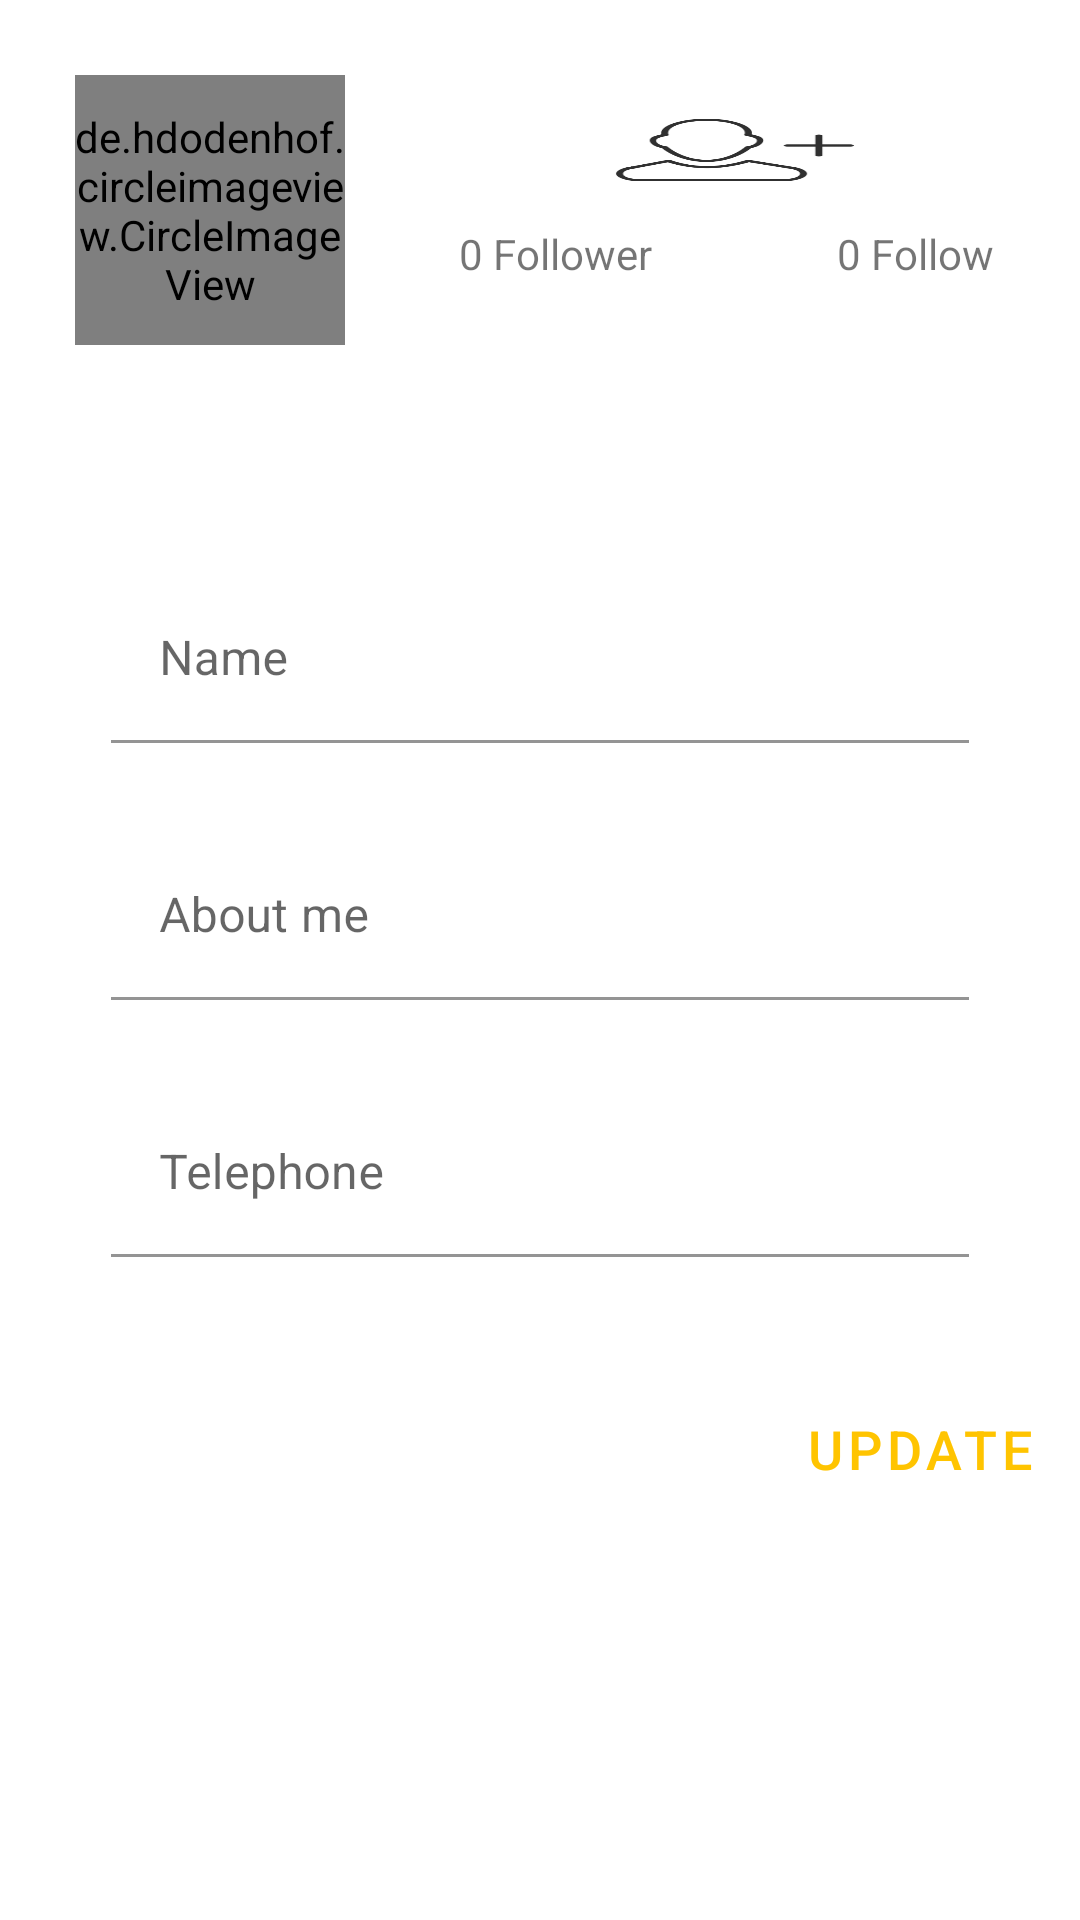

Layout XML and referenced resources for this Android screen:
<!-- AndroidManifest.xml: application theme Theme.OOPS -->
<!-- res/layout/fragment_profile.xml -->
<?xml version="1.0" encoding="utf-8"?>
<LinearLayout xmlns:android="http://schemas.android.com/apk/res/android"
    xmlns:app="http://schemas.android.com/apk/res-auto"
    xmlns:tools="http://schemas.android.com/tools"
    android:layout_width="match_parent"
    android:layout_height="match_parent"
    android:orientation="vertical"
    tools:context=".ui.profile.ProfileFragment">


    <LinearLayout
        android:layout_width="match_parent"
        android:layout_height="match_parent"
        android:layout_margin="5dp"
        android:orientation="vertical">

        <LinearLayout
            android:layout_width="match_parent"
            android:layout_height="wrap_content"
            android:orientation="horizontal">


            <de.hdodenhof.circleimageview.CircleImageView xmlns:app="http://schemas.android.com/apk/res-auto"
                android:id="@+id/profile_image"
                android:layout_width="90dp"
                android:layout_height="90dp"
                android:layout_gravity="center"
                android:layout_margin="20dp"
                android:src="@drawable/user"
                app:civ_border_color="#FFC107"
                app:civ_border_width="2dp" />

            <LinearLayout
                android:layout_width="0dp"
                android:layout_height="wrap_content"
                android:layout_marginTop="20dp"
                android:layout_weight="7"
                android:orientation="vertical">

                <LinearLayout
                    android:layout_width="wrap_content"
                    android:layout_height="wrap_content"
                    android:layout_weight="5"
                    android:orientation="horizontal"
                    android:paddingLeft="30dp"
                    android:paddingRight="30dp">


                    <ImageView
                        android:id="@+id/takipciImage"
                        android:layout_width="0dp"
                        android:layout_height="50dp"
                        android:layout_weight="2"
                        android:background="@drawable/takipcisayisi">

                    </ImageView>


                    <ImageView
                        android:layout_width="0dp"
                        android:layout_height="50dp"
                        android:layout_weight="1">


                    </ImageView>

                    <ImageView
                        android:layout_width="0dp"
                        android:layout_height="50dp"
                        android:layout_weight="2"
                        android:background="@drawable/takipedilensayisi">

                    </ImageView>
                </LinearLayout>

                <LinearLayout
                    android:layout_width="match_parent"
                    android:layout_height="20dp"
                    android:layout_weight="4"
                    android:orientation="horizontal"
                    android:paddingLeft="10dp"
                    android:paddingRight="10dp">


                    <TextView
                        android:id="@+id/userProfilTakipciText"
                        android:layout_width="0dp"
                        android:layout_height="20dp"
                        android:layout_weight="2"
                        android:text="0 Follower"
                        android:textAlignment="center">

                    </TextView>


                    <TextView
                        android:layout_width="0dp"
                        android:layout_height="20dp"
                        android:layout_weight="1">


                    </TextView>

                    <TextView
                        android:id="@+id/userProfilTakipText"
                        android:layout_width="0dp"
                        android:layout_height="20dp"
                        android:layout_weight="2"
                        android:text="0 Follow"
                        android:textAlignment="center">

                    </TextView>
                </LinearLayout>

            </LinearLayout>
        </LinearLayout>

        <TextView
            android:id="@+id/bilgiTextView"
            android:layout_width="match_parent"
            android:layout_height="wrap_content"
            android:layout_marginStart="8dp"
            android:layout_marginTop="20dp"
            android:layout_marginEnd="8dp"
            android:textAlignment="center"
            android:textSize="20sp"
            app:layout_constraintBottom_toBottomOf="parent"
            app:layout_constraintEnd_toEndOf="parent"
            app:layout_constraintStart_toStartOf="parent"
            app:layout_constraintTop_toTopOf="parent" />


        <com.google.android.material.textfield.TextInputLayout
            android:layout_width="match_parent"
            android:layout_height="wrap_content"
            android:layout_marginStart="32dp"
            android:layout_marginTop="10dp"
            android:layout_marginEnd="32dp"
            android:hint="Name"
            app:hintTextColor="#FFEB3B">

            
            <com.google.android.material.textfield.TextInputEditText
                android:id="@+id/namee"
                android:layout_width="match_parent"
                android:layout_height="wrap_content"

                android:backgroundTint="@android:color/transparent"
                android:textColor="#FFC107" />

        </com.google.android.material.textfield.TextInputLayout>

        <com.google.android.material.textfield.TextInputLayout
            android:layout_width="match_parent"
            android:layout_height="wrap_content"
            android:layout_marginStart="32dp"
            android:layout_marginTop="30dp"
            android:layout_marginEnd="32dp"
            android:hint="About me"
            app:hintTextColor="#FFEB3B">

            
            <com.google.android.material.textfield.TextInputEditText
                android:id="@+id/hakkimda"
                android:layout_width="match_parent"
                android:layout_height="wrap_content"
                android:backgroundTint="@android:color/transparent"
                android:enabled="true"
                android:textColor="#FFC107" />

        </com.google.android.material.textfield.TextInputLayout>

        <com.google.android.material.textfield.TextInputLayout
            android:layout_width="match_parent"
            android:layout_height="wrap_content"
            android:layout_marginStart="32dp"
            android:layout_marginTop="30dp"
            android:layout_marginEnd="32dp"
            android:hint="Telephone"
            app:errorIconDrawable="@drawable/user"
            app:hintTextColor="#FFEB3B">

            
            <com.google.android.material.textfield.TextInputEditText
                android:id="@+id/tel"
                android:layout_width="match_parent"
                android:layout_height="wrap_content"
                android:backgroundTint="@android:color/transparent"
                android:enabled="true"
                android:textColor="#FFC107" />

        </com.google.android.material.textfield.TextInputLayout>

        <Button
            android:id="@+id/bilgiGuncelle"
            style="@style/Widget.MaterialComponents.Button.TextButton"
            android:layout_width="wrap_content"
            android:layout_height="wrap_content"
            android:layout_gravity="right"
            android:layout_marginTop="40dp"
            android:backgroundTint="@color/purple_700"
            android:padding="10dp"
            android:text="UPDATE"
            android:textSize="18dp" />


    </LinearLayout>


</LinearLayout>
<!-- resources referenced by this layout -->
<resources>
  <color name="purple_700">#c79400</color>
  <!-- drawable takipcisayisi: png bitmap (drawable-v24, 12238 bytes) -->
  <style name="Theme.OOPS" parent="Theme.MaterialComponents.DayNight.DarkActionBar">
          
          <item name="colorPrimary">@color/purple_500</item>
          <item name="colorPrimaryVariant">@color/purple_700</item>
          <item name="colorOnPrimary">@color/white</item>
          
          <item name="colorSecondary">@color/teal_200</item>
          <item name="colorSecondaryVariant">@color/teal_700</item>
          <item name="colorOnSecondary">@color/black</item>
          
          <item name="android:statusBarColor" tools:targetApi="l">?attr/colorPrimaryVariant</item>
          
      </style>
  <color name="purple_500">#ffc400</color>
  <color name="white">#FFFFFFFF</color>
  <color name="teal_200">#FF03DAC5</color>
  <color name="teal_700">#FF018786</color>
  <color name="black">#FF000000</color>
</resources>
